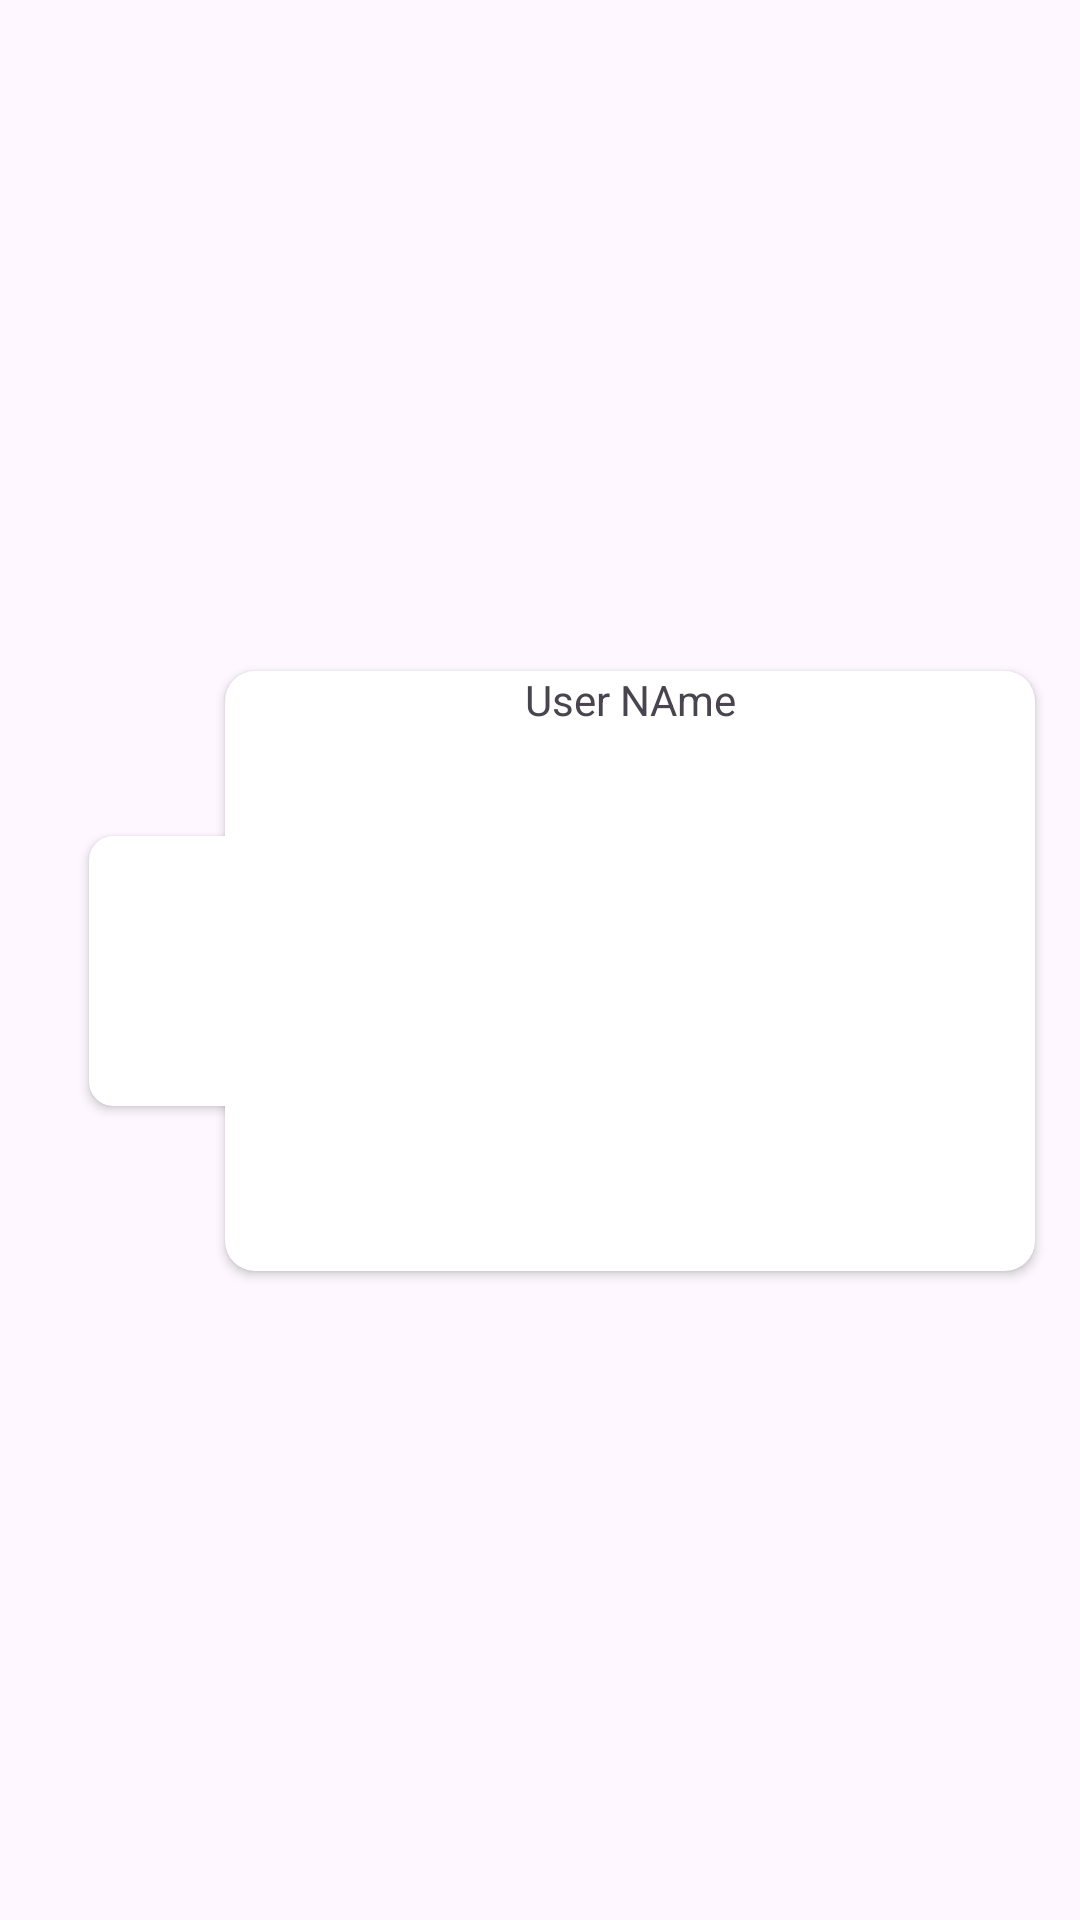

Layout XML and referenced resources for this Android screen:
<!-- AndroidManifest.xml: application theme Theme.NetClan -->
<!-- res/layout/rv_item.xml -->
<?xml version="1.0" encoding="utf-8"?>
<androidx.constraintlayout.widget.ConstraintLayout xmlns:android="http://schemas.android.com/apk/res/android"
    xmlns:app="http://schemas.android.com/apk/res-auto"
    android:layout_width="match_parent"
    android:layout_height="wrap_content"
    android:background="@color/transparent">

    <androidx.cardview.widget.CardView
        android:id="@+id/cardView"
        android:layout_width="270dp"
        android:layout_height="200dp"
        android:layout_marginTop="10dp"
        android:layout_marginEnd="15dp"
        android:layout_marginBottom="3dp"
        android:elevation="3dp"
        app:cardBackgroundColor="@color/white"
        app:cardCornerRadius="10dp"
        app:layout_constraintBottom_toBottomOf="parent"
        app:layout_constraintEnd_toEndOf="parent"
        app:layout_constraintTop_toTopOf="parent">

        <androidx.constraintlayout.widget.ConstraintLayout
            android:layout_width="match_parent"
            android:layout_height="match_parent">

            <TextView
                android:id="@+id/tvName"
                android:layout_width="0dp"
                android:layout_height="wrap_content"
                android:text="User NAme"
                android:textAlignment="center"
                app:layout_constraintEnd_toEndOf="parent"
                app:layout_constraintStart_toStartOf="parent"
                app:layout_constraintTop_toTopOf="parent" />
        </androidx.constraintlayout.widget.ConstraintLayout>

    </androidx.cardview.widget.CardView>

    <androidx.cardview.widget.CardView
        android:layout_width="90dp"
        android:layout_height="90dp"
        android:layout_marginEnd="-45dp"
        app:cardCornerRadius="8dp"
        app:cardElevation="2dp"
        app:layout_constraintBottom_toBottomOf="@+id/cardView"
        app:layout_constraintEnd_toStartOf="@+id/cardView"
        app:layout_constraintTop_toTopOf="@+id/cardView">

        <ImageView
            android:layout_width="match_parent"
            android:layout_height="match_parent"
            android:src="@drawable/ic_launcher_background" />

    </androidx.cardview.widget.CardView>


</androidx.constraintlayout.widget.ConstraintLayout>
<!-- resources referenced by this layout -->
<resources>
  <color name="transparent">#00FFFFFF</color>
  <color name="white">#FFFFFFFF</color>
  <style name="Theme.NetClan" parent="Base.Theme.NetClan" />
  <style name="Base.Theme.NetClan" parent="Theme.Material3.DayNight.NoActionBar">
          <item name="android:statusBarColor">@color/netclan_color_dark</item>
          
          
      </style>
  <color name="netclan_color_dark">#03131E</color>
</resources>
